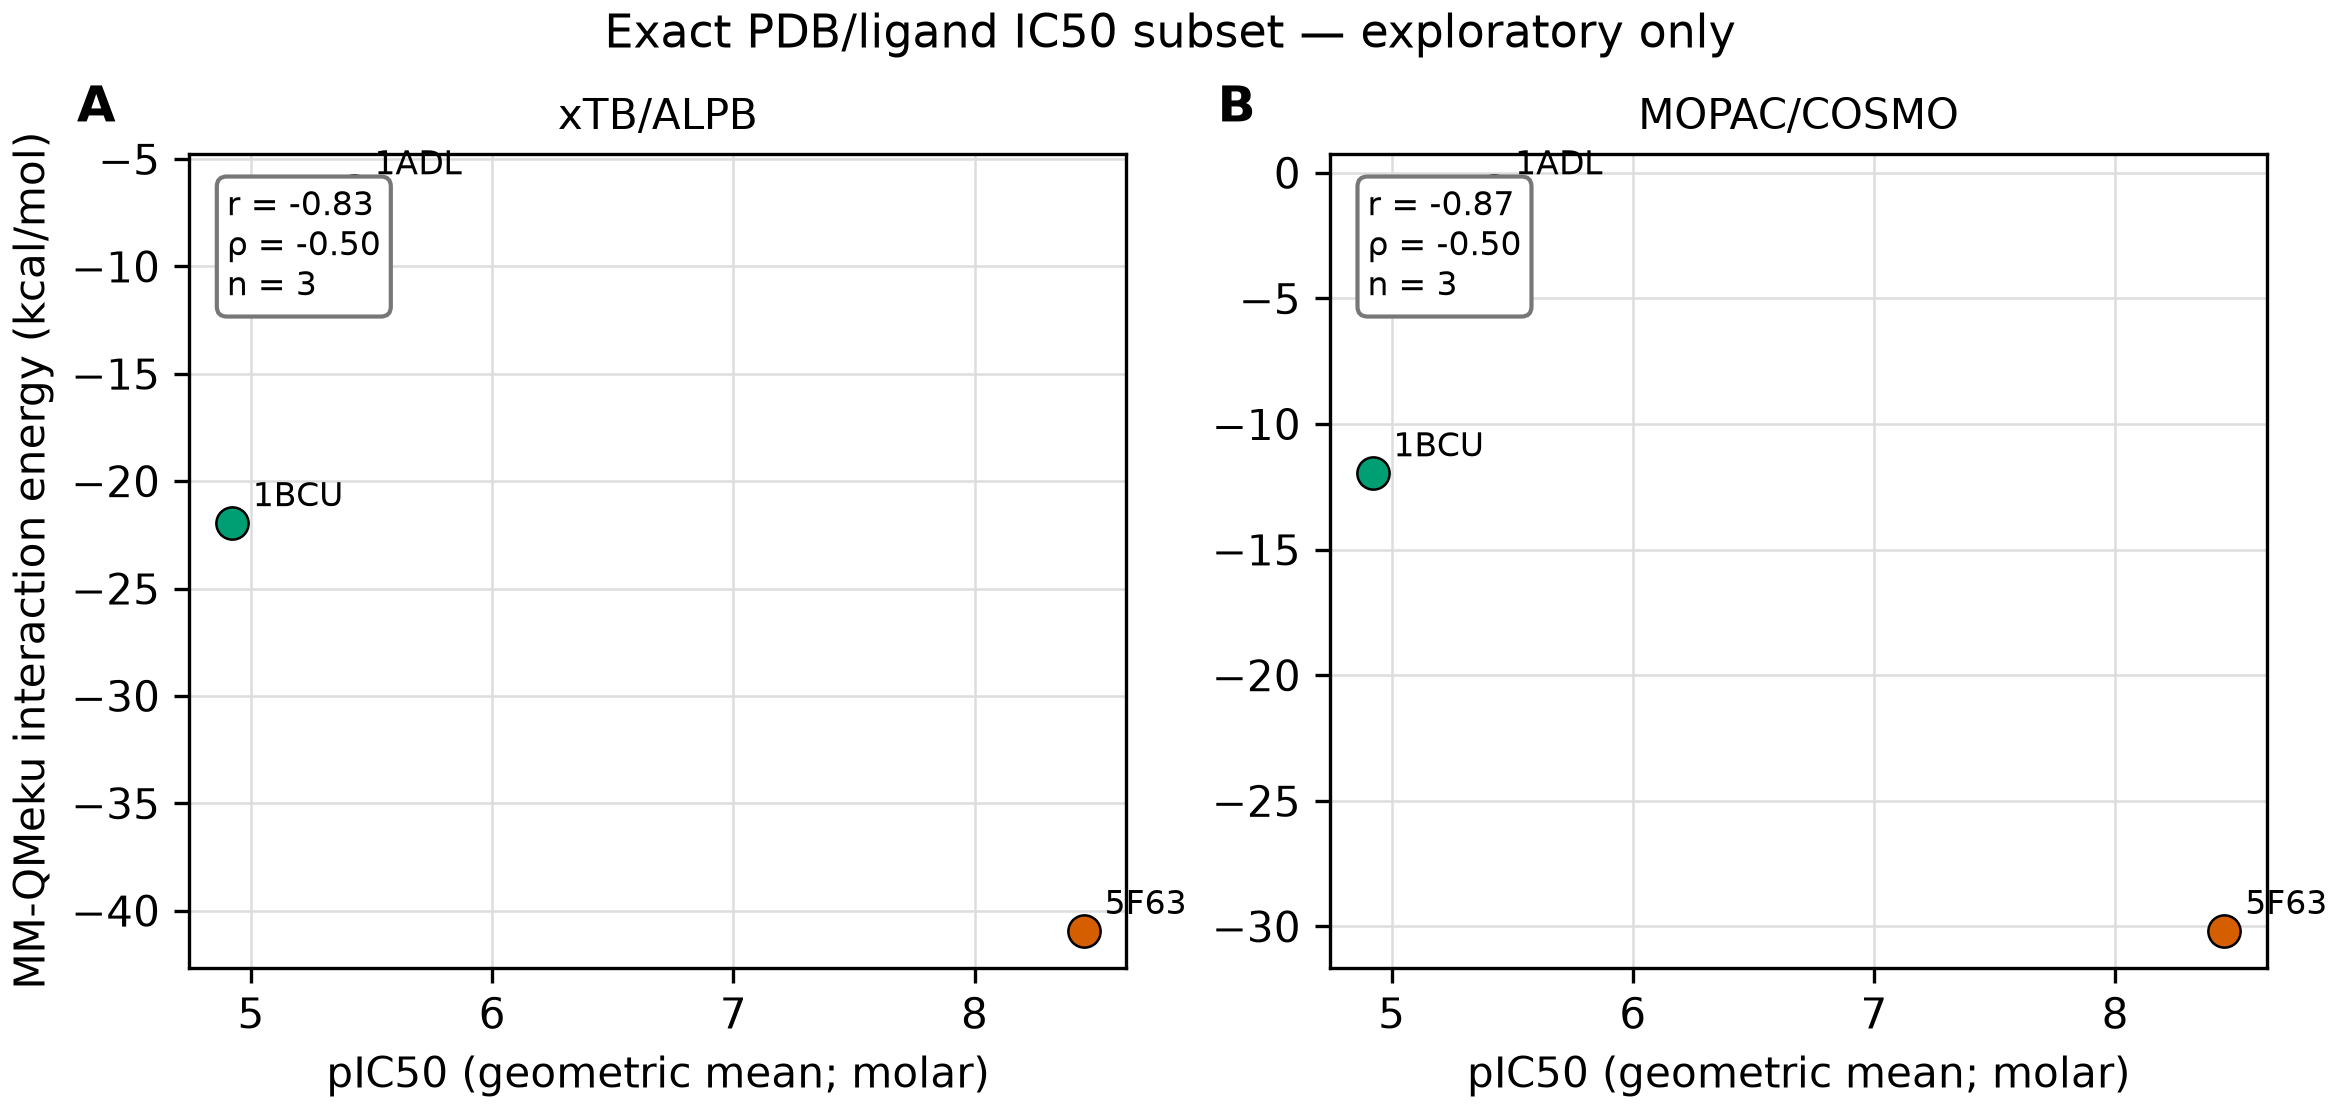

The data file committed next to this chart (first rows):
pdb_id, set, ligand_ccd, ic50_n, ic50_geomean_nM, ic50_min_nM, ic50_max_nM, pIC50, ic50_dg_equivalent_kcal_mol, reference_sequence_identity_min_percent, xtb_e_bind_kcal_mol, mopac_e_bind_kcal_mol, source_url
1ADL, core_absolute, ACD, 2, 3756, 2750, 5130, 5.425, -7.401, 91, -6.486, -0.724, https://www.bindingdb.org/rwd/jsp/dbsear…
1BCU, stress, PRL, 1, 12000, 12000, 12000, 4.921, -6.713, 100, -21.94, -11.95, https://www.bindingdb.org/rwd/jsp/dbsear…
5F63, brd4_rank, 5W2, 2, 3.523, 1.3, 9.55, 8.453, -11.53, 99, -40.93, -30.17, https://www.bindingdb.org/rwd/jsp/dbsear…
